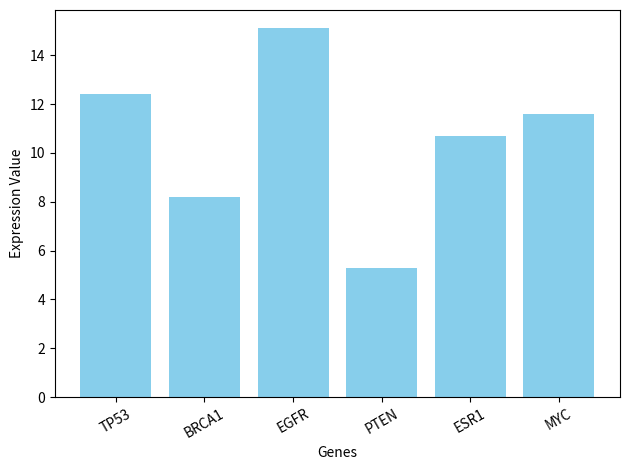

Write Python code to recreate this figure.
import matplotlib.pyplot as plt
#dictionary
gene_dict = {
    "TP53": 12.4,
    "BRCA1": 8.2,
    "EGFR": 15.1,
    "PTEN": 5.3,
    "ESR1": 10.7}
gene_dict["MYC"] = 11.6
print(gene_dict)
target_gene ="EGFR"
if target_gene in gene_dict:
   print(f"\n the expression of {target_gene}：{gene_dict[target_gene]}")
else:
    print(f"\n{target_gene}is not found, error")
mean=sum(gene_dict.values())/len(gene_dict)
print("The mean is",mean)
genes=list(gene_dict.keys())
values=list(gene_dict.values())
#make picture
plt.bar(genes,values,color="skyblue")
plt.xlabel("Genes")
plt.ylabel("Expression Value")
plt.xticks(rotation=30)
plt.tight_layout()
plt.show()
